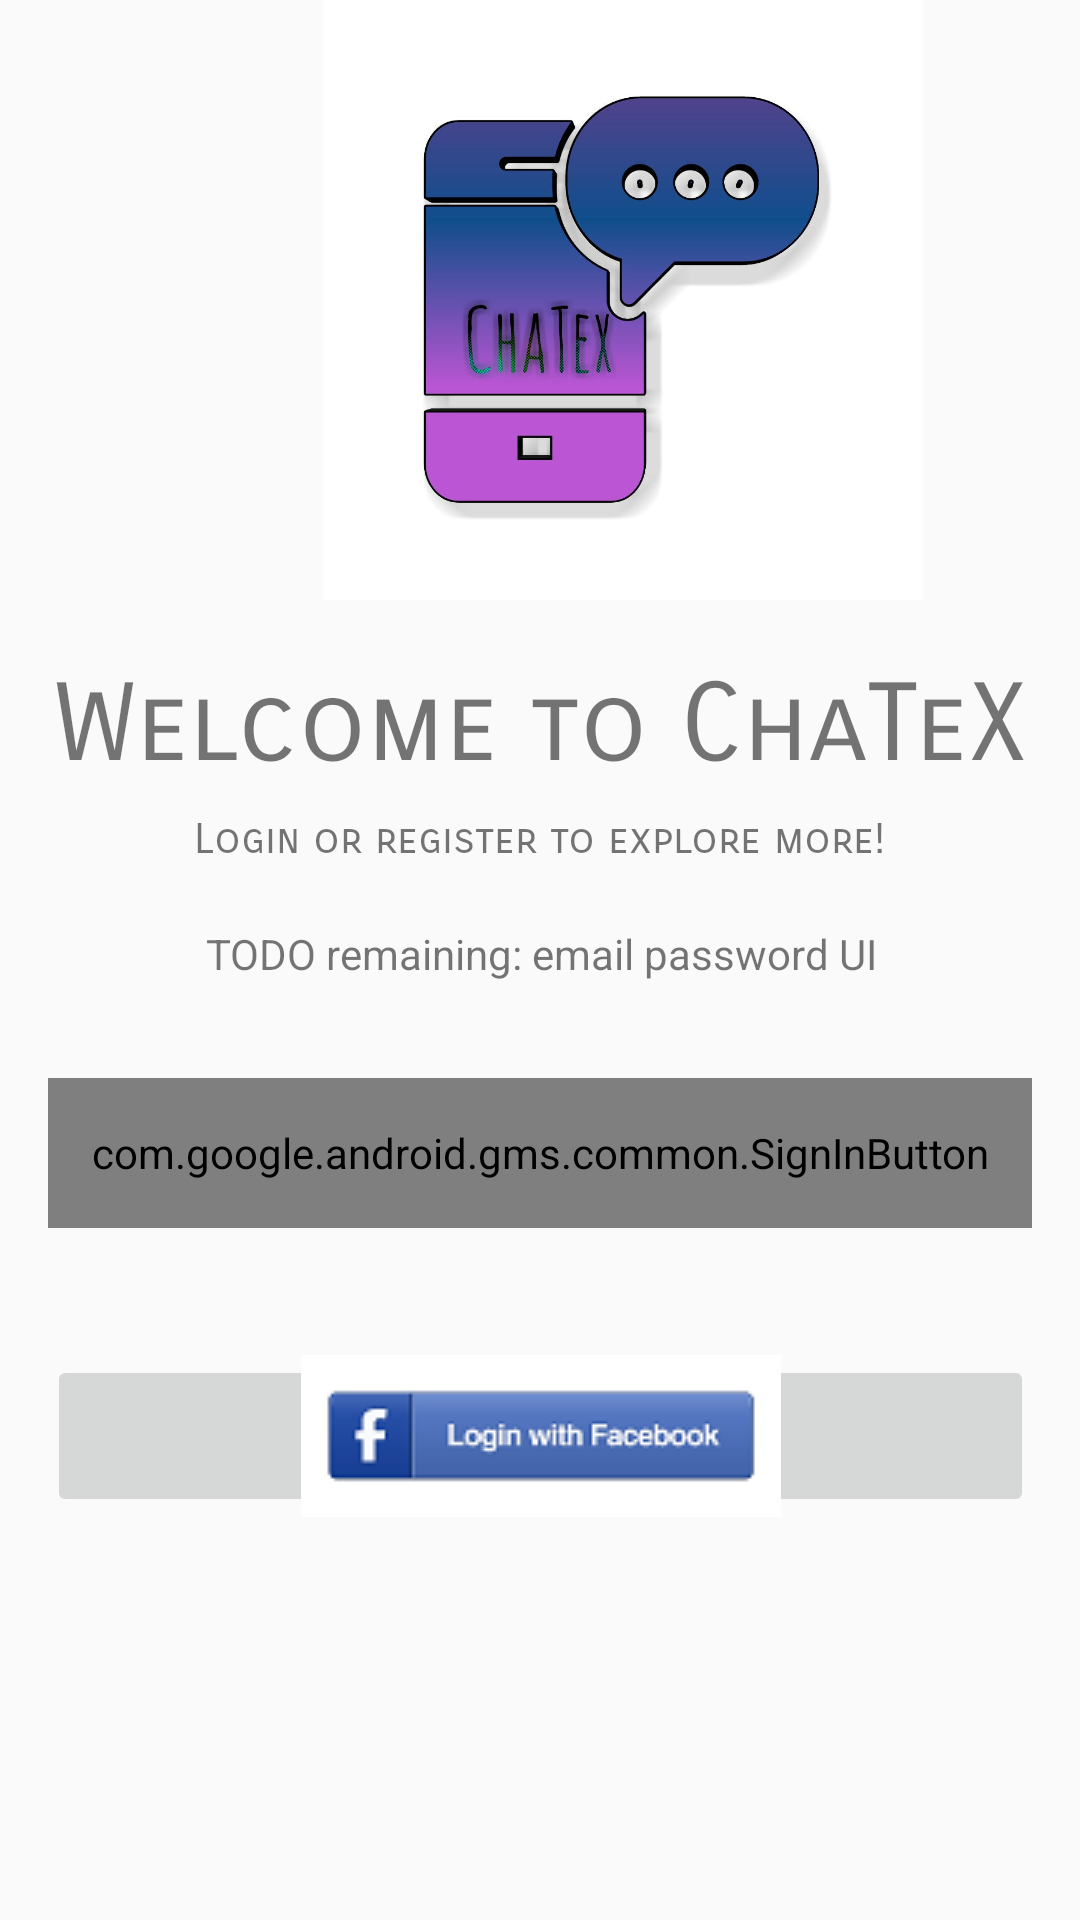

Layout XML and referenced resources for this Android screen:
<!-- AndroidManifest.xml: application theme AppTheme -->
<!-- res/layout/test.xml -->
<?xml version="1.0" encoding="utf-8"?>
<android.support.constraint.ConstraintLayout xmlns:android="http://schemas.android.com/apk/res/android"
    xmlns:app="http://schemas.android.com/apk/res-auto"
    xmlns:tools="http://schemas.android.com/tools"
    android:id="@+id/loginParentConstraintLayout"
    android:layout_width="match_parent"
    android:layout_height="match_parent"
    tools:context=".auth.LoginActivity">

    <ImageView
        android:id="@+id/login_app_logo"
        android:layout_width="239dp"
        android:layout_height="200dp"
        android:layout_marginStart="8dp"
        android:src="@drawable/img_chatex_logo_big"
        app:layout_constraintEnd_toEndOf="parent"
        app:layout_constraintHorizontal_bias="0.708"
        app:layout_constraintStart_toStartOf="parent"
        app:layout_constraintTop_toTopOf="parent" />

    <TextView
        android:id="@+id/textView"
        android:layout_width="wrap_content"
        android:layout_height="wrap_content"
        android:layout_below="@+id/login_app_logo"
        android:layout_centerHorizontal="true"
        android:layout_marginStart="8dp"
        android:layout_marginTop="20dp"
        android:layout_marginEnd="8dp"
        android:fontFamily="sans-serif-smallcaps"
        android:text="Welcome to ChaTeX"
        android:textSize="36sp"
        app:layout_constraintEnd_toEndOf="parent"
        app:layout_constraintHorizontal_bias="0.512"
        app:layout_constraintStart_toStartOf="parent"
        app:layout_constraintTop_toBottomOf="@+id/login_app_logo" />

    <TextView
        android:id="@+id/textView4"
        android:layout_width="wrap_content"
        android:layout_height="wrap_content"
        android:layout_below="@+id/textView"
        android:layout_centerHorizontal="true"
        android:layout_marginStart="8dp"
        android:layout_marginTop="8dp"
        android:layout_marginEnd="8dp"
        android:fontFamily="sans-serif-smallcaps"
        android:text="Login or register to explore more!"
        app:layout_constraintEnd_toEndOf="parent"
        app:layout_constraintStart_toStartOf="parent"
        app:layout_constraintTop_toBottomOf="@+id/textView" />

    <TextView
        android:id="@+id/textView2"
        android:layout_width="wrap_content"
        android:layout_height="wrap_content"
        android:layout_marginStart="8dp"
        android:layout_marginTop="20dp"
        android:layout_marginEnd="8dp"
        android:text="TODO remaining: email password UI"
        app:layout_constraintEnd_toEndOf="parent"
        app:layout_constraintHorizontal_bias="0.503"
        app:layout_constraintStart_toStartOf="parent"
        app:layout_constraintTop_toBottomOf="@+id/textView4" />

    <com.google.android.gms.common.SignInButton
        android:id="@+id/buttonGoogleLogin"
        android:layout_width="match_parent"
        android:layout_height="50dp"
        android:layout_marginStart="16dp"
        android:layout_marginTop="32dp"
        android:layout_marginEnd="16dp"
        app:layout_constraintEnd_toEndOf="parent"
        app:layout_constraintHorizontal_bias="0.0"
        app:layout_constraintStart_toStartOf="parent"
        app:layout_constraintTop_toBottomOf="@+id/textView2"></com.google.android.gms.common.SignInButton>

    <ImageButton
        android:id="@+id/buttonFacebookLogin"
        android:layout_width="329dp"
        android:layout_height="54dp"
        android:layout_marginStart="8dp"
        android:layout_marginTop="8dp"
        android:layout_marginEnd="8dp"
        android:layout_marginBottom="8dp"
        app:layout_constraintBottom_toBottomOf="parent"
        app:layout_constraintEnd_toEndOf="parent"
        app:layout_constraintHorizontal_bias="0.512"
        app:layout_constraintStart_toStartOf="parent"
        app:layout_constraintTop_toBottomOf="@+id/buttonGoogleLogin"
        app:layout_constraintVertical_bias="0.213"
        app:srcCompat="@drawable/image_facebook_login_button" />

</android.support.constraint.ConstraintLayout>
<!-- resources referenced by this layout -->
<resources>
  <!-- drawable image_facebook_login_button: png bitmap (drawable, 4434 bytes) -->
  <!-- drawable img_chatex_logo_big: png bitmap (drawable, 174206 bytes) -->
  <style name="AppTheme" parent="Theme.AppCompat.Light.DarkActionBar">
          
          <item name="colorPrimary">@color/colorPrimary</item>
          <item name="colorPrimaryDark">@color/colorPrimaryDark</item>
          <item name="colorAccent">@color/colorAccent</item>
      </style>
  <color name="colorPrimary">#008577</color>
  <color name="colorPrimaryDark">#00574B</color>
  <color name="colorAccent">#D81B60</color>
</resources>
